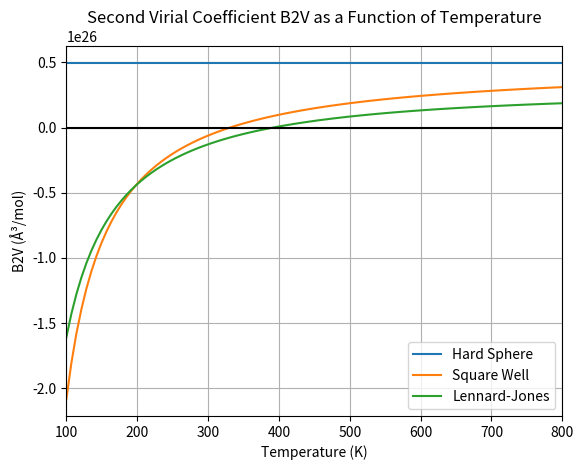

Reproduce this figure in Python.
import math
import numpy as np
import matplotlib.pyplot as plt
from scipy.integrate import trapezoid

#For sigma: 3.4 Angstroms = 3.4E-10 meters
sigma = 3.4
k_b = 8.617E-5      #eV/k
N_a = 6.022E23
#1. Hard Sphere Potential
def hard_sphere(r, sigma=3.4):
    """Calculates the hard sphere potential. 
    Parameters:
        r: distance between the atoms. 
        sigma: diameter of the hard sphere. 
    Returns:
        float: Potential energy V(r)
    """
    if r < sigma:
        return 1000  # Approximate infinity as 1000
    else:
        return 0  # Zero potential for distances greater than sigma

#2. Square-Well Potential
def square_well(r, epsilon=0.01, sigma=3.4, range=1.5):
    """Calculate the square well potential. 
    Parameters:
        r: distance between atoms. 
        epsilon: depth of potential well. 
        sigma: particle diameter
        range: range of the well. 
    Returns:
        float: Potential energy V(r)
    """
    if r < sigma:
        return 1000 # Approximate infinity as 1000
    elif sigma <= r < range * sigma:
        return -epsilon  # Well depth
    else:
        return 0  # Zero potential for distances beyond the well

#3. Lennard Jones Potential (from 2-1)
def lennard_jones(r, epsilon=0.01, sigma=3.4):
    """ Calculates the Lennard Jones potential.
    Parameters:
        r: distance between the atoms.
        epsilon: depth of potential well. 
        sigma: distance at which potential is 0. 
    Returns:
        float: Potential energy V(r)
    """
    LJ = (4 * epsilon) * ((sigma / r)**12 - (sigma / r)**6)
    return LJ

#For integration
num_points = 1000
r_values = np.linspace(1e-3, 5 * sigma, num_points)

#Caclulating potentials
hard_sphere_potential = np.array([hard_sphere(r) for r in r_values])
square_well_potential = np.array([square_well(r) for r in r_values])
lennard_jones_potential = np.array([lennard_jones(r) for r in r_values])

# Compute B2V for each potential using trapezoidal integration at T=100 K
def compute_B2V(potential_function, temp):
    """Computes the second virial coefficient at constant volume. 
    Parameters:
        potential_function: Defines which type of potential equation will be used. 
    Returns:
        float: B2V(T)
    """
    denom = 1 / (k_b * temp)
    integrand = np.exp(-potential_function * denom) - 1
    B2V = (-2 * np.pi * N_a) * trapezoid(integrand * r_values**2, r_values)

    return B2V

#Q: N_a part?
B2V_hard_sphere = compute_B2V(hard_sphere_potential, temp=100)
print(B2V_hard_sphere)
B2V_square_well = compute_B2V(square_well_potential, temp =100)
print(B2V_square_well)
B2V_lennard_jones = compute_B2V(lennard_jones_potential, temp =100)
print(B2V_lennard_jones)

# Range of temperatures
temperatures = np.linspace(100, 800, 100)
B2V_hard_sphere = []
B2V_square_well = []
B2V_lennard_jones = []

# Compute B2V for each temperature in range
for temp in temperatures:
    B2V_hard_sphere.append(compute_B2V(hard_sphere_potential, temp))
    B2V_square_well.append(compute_B2V(square_well_potential, temp))
    B2V_lennard_jones.append(compute_B2V(lennard_jones_potential, temp))

# Convert to numpy arrays for plotting
B2V_hard_sphere = np.array(B2V_hard_sphere)
B2V_square_well = np.array(B2V_square_well)
B2V_lennard_jones = np.array(B2V_lennard_jones)

# Plotting
plt.plot(temperatures, B2V_hard_sphere, label='Hard Sphere')
plt.plot(temperatures, B2V_square_well, label='Square Well')
plt.plot(temperatures, B2V_lennard_jones, label='Lennard-Jones')
plt.axhline(0, color='black')
plt.title('Second Virial Coefficient B2V as a Function of Temperature')
plt.xlabel('Temperature (K)')
plt.ylabel('B2V (Å³/mol)')
plt.legend()
plt.grid()
plt.xlim(100, 800)
plt.show()
plt.savefig("B2V_Temp")
